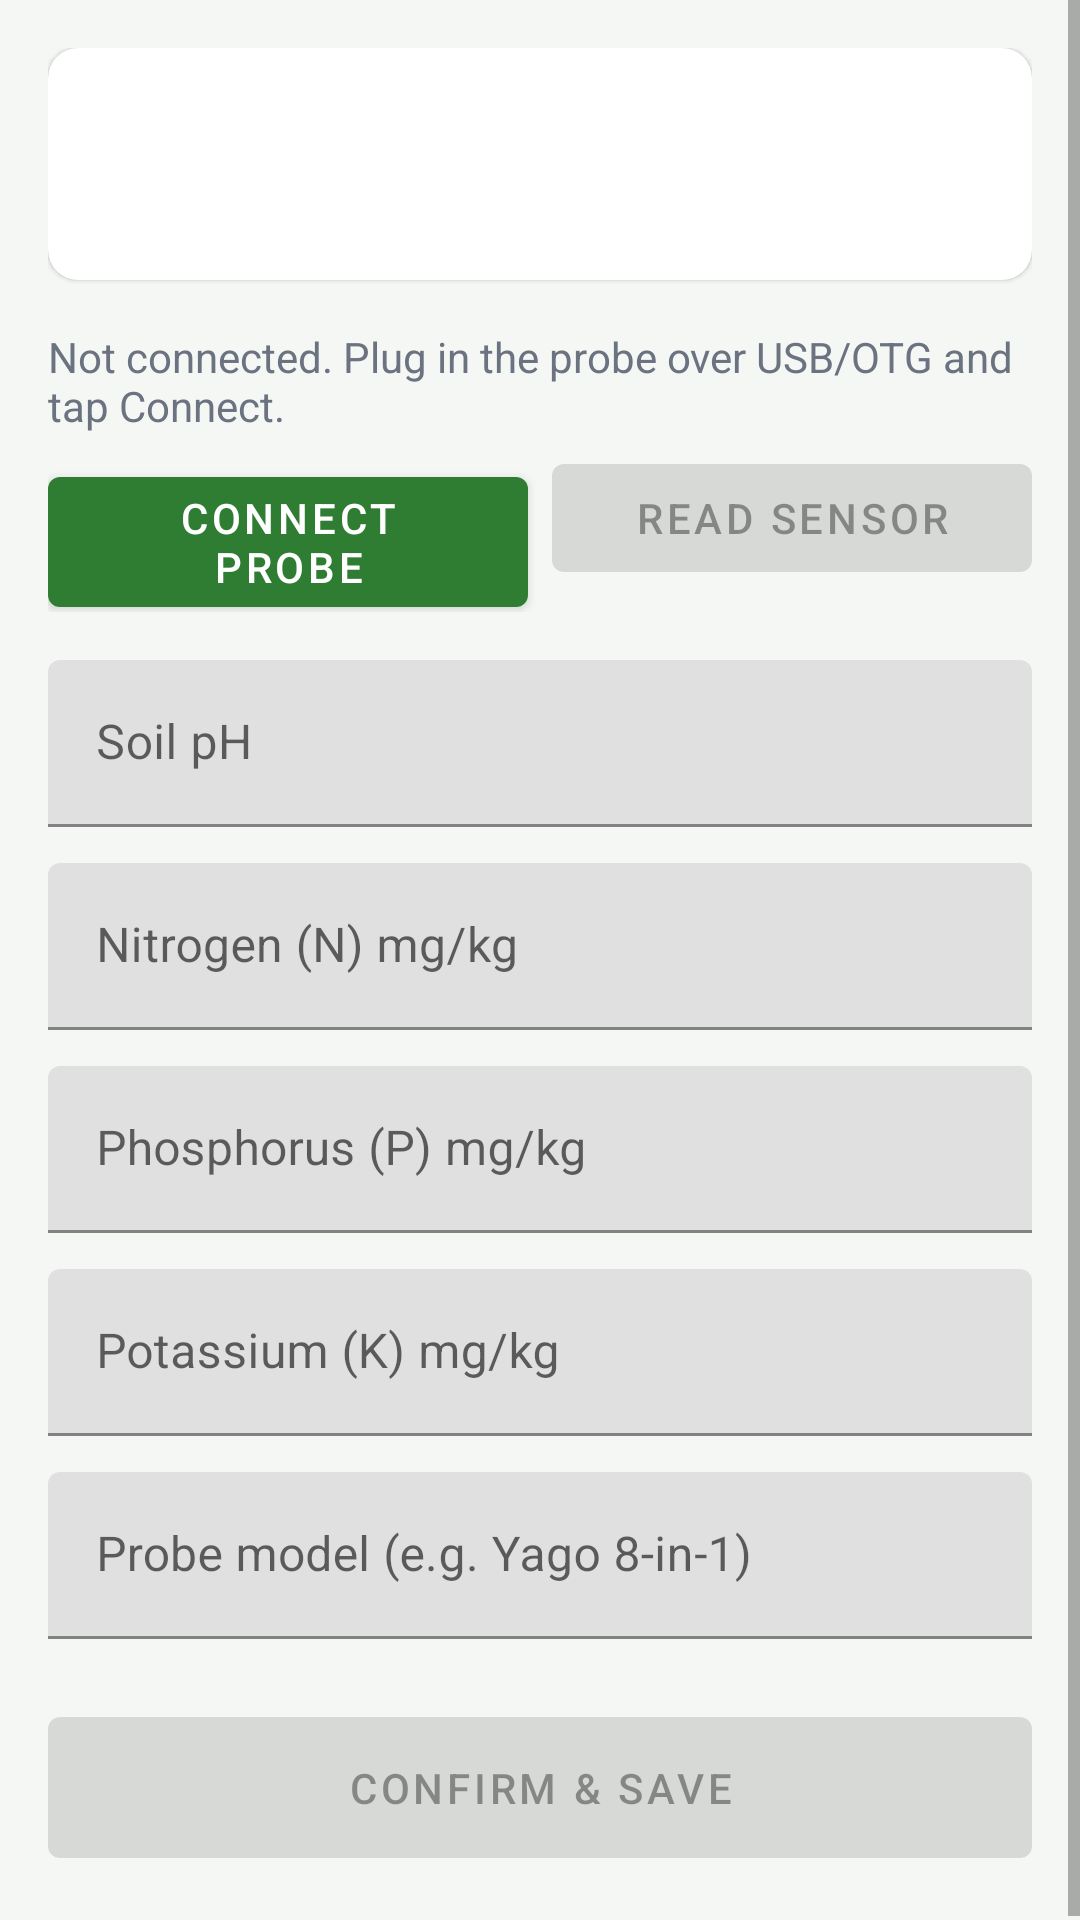

Android layout source for this screen:
<!-- AndroidManifest.xml: application theme Theme.AgrilensField -->
<!-- res/layout/activity_probe_read.xml -->
<?xml version="1.0" encoding="utf-8"?>
<ScrollView xmlns:android="http://schemas.android.com/apk/res/android"
    xmlns:app="http://schemas.android.com/apk/res-auto"
    xmlns:tools="http://schemas.android.com/tools"
    android:layout_width="match_parent"
    android:layout_height="match_parent"
    android:fillViewport="true">

    <LinearLayout
        android:layout_width="match_parent"
        android:layout_height="wrap_content"
        android:orientation="vertical"
        android:padding="16dp">

        <com.google.android.material.card.MaterialCardView
            android:layout_width="match_parent"
            android:layout_height="wrap_content"
            android:layout_marginBottom="16dp"
            app:cardCornerRadius="10dp"
            app:cardElevation="1dp">

            <LinearLayout
                android:layout_width="match_parent"
                android:layout_height="wrap_content"
                android:orientation="vertical"
                android:padding="16dp">

                <TextView
                    android:id="@+id/textFarmName"
                    android:layout_width="match_parent"
                    android:layout_height="wrap_content"
                    android:textSize="18sp"
                    android:textStyle="bold"
                    tools:text="Dela Cruz Farm" />

                <TextView
                    android:id="@+id/textFarmMeta"
                    android:layout_width="match_parent"
                    android:layout_height="wrap_content"
                    android:layout_marginTop="2dp"
                    android:textColor="@color/text_muted"
                    tools:text="Juan Dela Cruz — Barangay San Nicolas" />
            </LinearLayout>
        </com.google.android.material.card.MaterialCardView>

        <TextView
            android:id="@+id/textProbeStatus"
            android:layout_width="match_parent"
            android:layout_height="wrap_content"
            android:layout_marginBottom="4dp"
            android:text="@string/probe_status_not_connected"
            android:textColor="@color/text_muted" />

        <com.google.android.material.button.MaterialButton
            android:id="@+id/btnOpenSettings"
            style="@style/Widget.MaterialComponents.Button.TextButton"
            android:layout_width="wrap_content"
            android:layout_height="wrap_content"
            android:layout_marginBottom="8dp"
            android:paddingStart="0dp"
            android:paddingEnd="0dp"
            android:text="@string/probe_open_settings"
            android:visibility="gone" />

        <LinearLayout
            android:layout_width="match_parent"
            android:layout_height="wrap_content"
            android:layout_marginBottom="16dp"
            android:orientation="horizontal">

            <com.google.android.material.button.MaterialButton
                android:id="@+id/btnConnect"
                android:layout_width="0dp"
                android:layout_height="wrap_content"
                android:layout_marginEnd="8dp"
                android:layout_weight="1"
                android:text="@string/probe_connect" />

            <com.google.android.material.button.MaterialButton
                android:id="@+id/btnRead"
                android:layout_width="0dp"
                android:layout_height="wrap_content"
                android:layout_weight="1"
                android:enabled="false"
                android:text="@string/probe_read" />
        </LinearLayout>

        <ProgressBar
            android:id="@+id/progressProbe"
            android:layout_width="wrap_content"
            android:layout_height="wrap_content"
            android:layout_gravity="center"
            android:layout_marginBottom="16dp"
            android:visibility="gone" />

        <com.google.android.material.textfield.TextInputLayout
            android:layout_width="match_parent"
            android:layout_height="wrap_content"
            android:layout_marginBottom="12dp"
            android:hint="@string/probe_field_ph">

            <com.google.android.material.textfield.TextInputEditText
                android:id="@+id/inputPh"
                android:layout_width="match_parent"
                android:layout_height="wrap_content"
                android:inputType="numberDecimal|numberSigned" />
        </com.google.android.material.textfield.TextInputLayout>

        <com.google.android.material.textfield.TextInputLayout
            android:layout_width="match_parent"
            android:layout_height="wrap_content"
            android:layout_marginBottom="12dp"
            android:hint="@string/probe_field_n">

            <com.google.android.material.textfield.TextInputEditText
                android:id="@+id/inputNitrogen"
                android:layout_width="match_parent"
                android:layout_height="wrap_content"
                android:inputType="numberDecimal" />
        </com.google.android.material.textfield.TextInputLayout>

        <com.google.android.material.textfield.TextInputLayout
            android:layout_width="match_parent"
            android:layout_height="wrap_content"
            android:layout_marginBottom="12dp"
            android:hint="@string/probe_field_p">

            <com.google.android.material.textfield.TextInputEditText
                android:id="@+id/inputPhosphorus"
                android:layout_width="match_parent"
                android:layout_height="wrap_content"
                android:inputType="numberDecimal" />
        </com.google.android.material.textfield.TextInputLayout>

        <com.google.android.material.textfield.TextInputLayout
            android:layout_width="match_parent"
            android:layout_height="wrap_content"
            android:layout_marginBottom="12dp"
            android:hint="@string/probe_field_k">

            <com.google.android.material.textfield.TextInputEditText
                android:id="@+id/inputPotassium"
                android:layout_width="match_parent"
                android:layout_height="wrap_content"
                android:inputType="numberDecimal" />
        </com.google.android.material.textfield.TextInputLayout>

        <com.google.android.material.textfield.TextInputLayout
            android:layout_width="match_parent"
            android:layout_height="wrap_content"
            android:layout_marginBottom="20dp"
            android:hint="@string/probe_model_hint">

            <com.google.android.material.textfield.TextInputEditText
                android:id="@+id/inputProbeModel"
                android:layout_width="match_parent"
                android:layout_height="wrap_content"
                android:inputType="text" />
        </com.google.android.material.textfield.TextInputLayout>

        <TextView
            android:id="@+id/textSubmitError"
            android:layout_width="match_parent"
            android:layout_height="wrap_content"
            android:layout_marginBottom="12dp"
            android:textColor="@color/agrilens_red"
            android:visibility="gone"
            tools:text="Could not save the reading." />

        <com.google.android.material.button.MaterialButton
            android:id="@+id/btnSubmit"
            android:layout_width="match_parent"
            android:layout_height="wrap_content"
            android:enabled="false"
            android:padding="14dp"
            android:text="@string/probe_submit" />

        <ProgressBar
            android:id="@+id/progressSubmit"
            android:layout_width="wrap_content"
            android:layout_height="wrap_content"
            android:layout_gravity="center"
            android:layout_marginTop="16dp"
            android:visibility="gone" />

    </LinearLayout>
</ScrollView>
<!-- resources referenced by this layout -->
<resources>
  <color name="agrilens_red">#D32F2F</color>
  <color name="text_muted">#6B7280</color>
  <string name="probe_connect">Connect Probe</string>
  <string name="probe_field_k">Potassium (K) mg/kg</string>
  <string name="probe_field_n">Nitrogen (N) mg/kg</string>
  <string name="probe_field_p">Phosphorus (P) mg/kg</string>
  <string name="probe_field_ph">Soil pH</string>
  <string name="probe_model_hint">Probe model (e.g. Yago 8-in-1)</string>
  <string name="probe_open_settings">Open Phone Settings</string>
  <string name="probe_read">Read Sensor</string>
  <string name="probe_status_not_connected">Not connected. Plug in the probe over USB/OTG and tap Connect.</string>
  <string name="probe_submit">Confirm &amp; Save</string>
  <style name="Theme.AgrilensField" parent="Theme.MaterialComponents.DayNight.NoActionBar">
          <item name="colorPrimary">@color/agrilens_green</item>
          <item name="colorPrimaryDark">@color/agrilens_green_dark</item>
          <item name="colorAccent">@color/agrilens_amber</item>
          <item name="android:windowBackground">@color/agrilens_bg</item>
      </style>
  <color name="agrilens_green">#2E7D32</color>
  <color name="agrilens_green_dark">#1B5E20</color>
  <color name="agrilens_amber">#F59E0B</color>
  <color name="agrilens_bg">#F5F7F5</color>
</resources>
